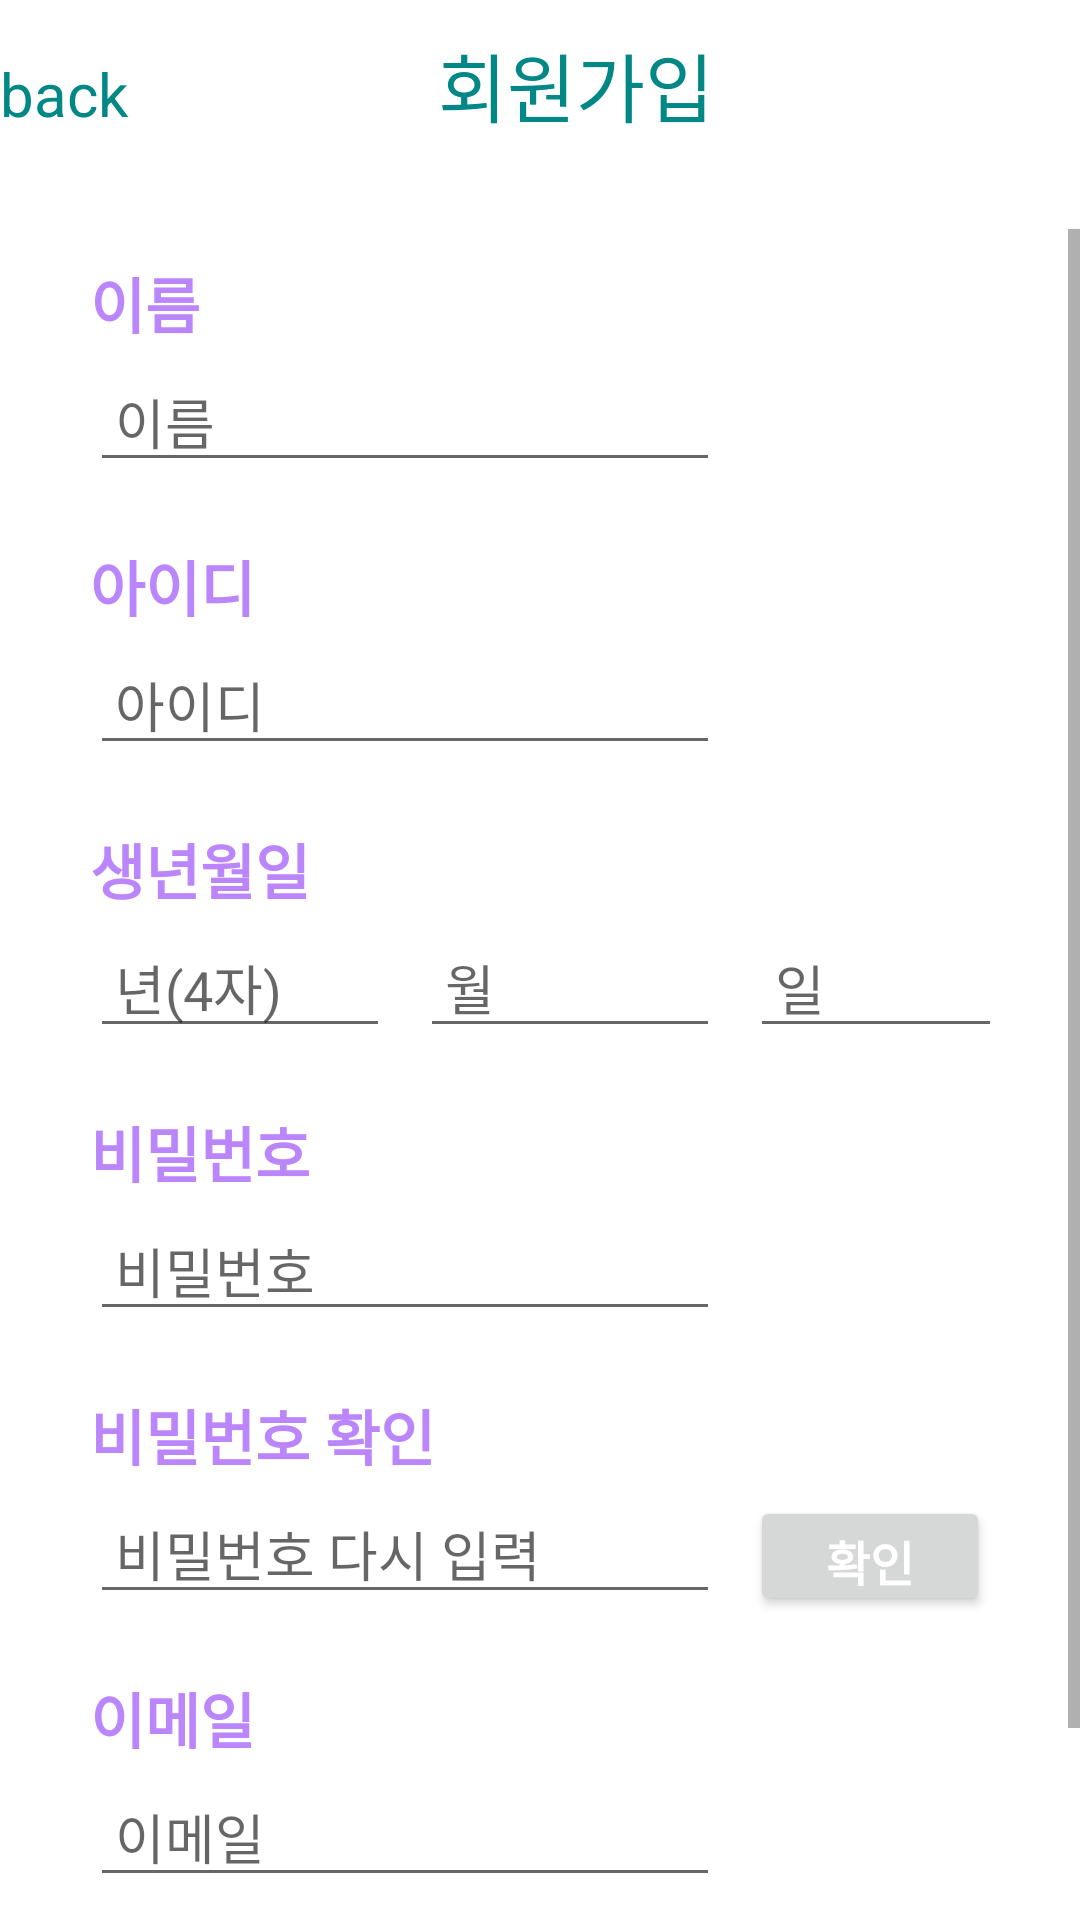

This screen was rendered from an Android layout file. Write that file and the resources it references.
<!-- AndroidManifest.xml: application theme Theme.GuruExample -->
<!-- res/layout/activity_main2.xml -->
<?xml version="1.0" encoding="utf-8"?>
<FrameLayout xmlns:android="http://schemas.android.com/apk/res/android"
    xmlns:app="http://schemas.android.com/apk/res-auto"
    xmlns:tools="http://schemas.android.com/tools"
    android:layout_width="match_parent"
    android:layout_height="match_parent"
    tools:context=".MainActivity2">

    <LinearLayout
        android:layout_width="match_parent"
        android:layout_height="match_parent"
        android:orientation="vertical" >

        <LinearLayout
            android:layout_width="match_parent"
            android:layout_height="wrap_content"
            android:layout_marginTop="10dp"
            android:layout_marginBottom="10dp"
            android:orientation="horizontal" >
            <TextView
                android:id="@+id/back"
                android:layout_width="wrap_content"
                android:layout_height="wrap_content"
                android:layout_weight="1.7"
                android:text="back"
                android:textColor="@color/teal_700"
                android:textSize="20dp" />

            <TextView
                android:id="@+id/signup"
                android:layout_width="wrap_content"
                android:layout_height="wrap_content"
                android:layout_marginBottom="20dp"
                android:layout_weight="2"
                android:text="회원가입"
                android:textColor="@color/teal_700"
                android:textSize="25dp" />

        </LinearLayout>
        <ScrollView
            android:layout_width="match_parent"
            android:layout_height="match_parent">

            <LinearLayout
                android:layout_width="match_parent"
                android:layout_height="wrap_content"
                android:layout_marginTop="10dp"
                android:layout_marginLeft="30dp"
                android:layout_marginRight="30dp"
                android:orientation="vertical" >

                <TextView
                    android:id="@+id/signNametext"
                    android:layout_width="match_parent"
                    android:layout_height="wrap_content"
                    android:layout_marginBottom="5dp"
                    android:text="이름"
                    android:textColor="@color/purple_200"
                    android:textSize="20dp"
                    android:textStyle="bold" />

                <EditText
                    android:id="@+id/signName"
                    android:layout_width="wrap_content"
                    android:layout_height="40dp"
                    android:layout_marginBottom="20dp"
                    android:ems="10"
                    android:hint=" 이름"
                    android:inputType="textPersonName"
                    android:text="" />

                <TextView
                    android:id="@+id/signIDtext"
                    android:layout_width="match_parent"
                    android:layout_height="wrap_content"
                    android:layout_marginBottom="5dp"
                    android:text="아이디"
                    android:textColor="@color/purple_200"
                    android:textSize="20dp"
                    android:textStyle="bold" />

                <EditText
                    android:id="@+id/signID"
                    android:layout_width="wrap_content"
                    android:layout_height="40dp"
                    android:layout_marginBottom="20dp"
                    android:ems="10"
                    android:hint=" 아이디"
                    android:inputType="textPersonName"
                    android:text="" />

                <TextView
                    android:id="@+id/signBirthtext"
                    android:layout_width="match_parent"
                    android:layout_height="wrap_content"
                    android:layout_marginBottom="5dp"
                    android:text="생년월일"
                    android:textColor="@color/purple_200"
                    android:textSize="20dp"
                    android:textStyle="bold" />

                <LinearLayout
                    android:layout_width="match_parent"
                    android:layout_height="match_parent"
                    android:orientation="horizontal" >

                    <EditText
                    android:id="@+id/signBirth"
                    android:layout_width="100dp"
                    android:layout_height="40dp"
                    android:layout_marginBottom="20dp"
                    android:layout_marginRight="10dp"
                    android:ems="10"
                    android:hint=" 년(4자)"
                    android:inputType="textPersonName"
                    android:text="" />

                    <EditText
                        android:id="@+id/signBirth2"
                        android:layout_width="100dp"
                        android:layout_height="40dp"
                        android:layout_marginBottom="20dp"
                        android:layout_marginRight="10dp"
                        android:ems="10"
                        android:hint=" 월"
                        android:inputType="textPersonName"
                        android:text="" />
                    <EditText
                        android:id="@+id/signBirth3"
                        android:layout_width="100dp"
                        android:layout_height="40dp"
                        android:layout_marginBottom="20dp"
                        android:ems="10"
                        android:hint=" 일"
                        android:inputType="textPersonName"
                        android:text="" />
                </LinearLayout>

                <TextView
                    android:id="@+id/signPWtext"
                    android:layout_width="match_parent"
                    android:layout_height="wrap_content"
                    android:layout_marginBottom="5dp"
                    android:text="비밀번호"
                    android:textColor="@color/purple_200"
                    android:textSize="20dp"
                    android:textStyle="bold" />


                <EditText
                    android:id="@+id/signPW"
                    android:layout_width="wrap_content"
                    android:layout_height="40dp"
                    android:layout_marginBottom="20dp"
                    android:ems="10"
                    android:hint=" 비밀번호"
                    android:inputType="textPassword"
                    android:text="" />

                <TextView
                    android:id="@+id/signPW2text"
                    android:layout_width="match_parent"
                    android:layout_height="wrap_content"
                    android:layout_marginBottom="5dp"
                    android:text="비밀번호 확인"
                    android:textColor="@color/purple_200"
                    android:textSize="20dp"
                    android:textStyle="bold" />

                <LinearLayout
                    android:layout_width="match_parent"
                    android:layout_height="wrap_content"
                    android:orientation="horizontal">

                    <EditText
                        android:id="@+id/signPW2"
                        android:layout_width="wrap_content"
                        android:layout_height="40dp"
                        android:layout_marginBottom="20dp"
                        android:ems="10"
                        android:hint=" 비밀번호 다시 입력"
                        android:inputType="textPassword"
                        android:text="" />

                    <androidx.appcompat.widget.AppCompatButton
                        android:id="@+id/pwcheckbutton"
                        android:layout_width="wrap_content"
                        android:layout_height="40dp"
                        android:layout_marginLeft="10dp"
                        android:text="확인"
                        android:textColor="@color/white"
                        android:textSize="16sp"
                        android:textStyle="bold" />
                </LinearLayout>

                <TextView
                    android:id="@+id/signmailtext"
                    android:layout_width="match_parent"
                    android:layout_height="wrap_content"
                    android:layout_marginBottom="5dp"
                    android:text="이메일"
                    android:textColor="@color/purple_200"
                    android:textSize="20dp"
                    android:textStyle="bold" />

                <EditText
                    android:id="@+id/signmail"
                    android:layout_width="wrap_content"
                    android:layout_height="40dp"
                    android:layout_marginBottom="20dp"
                    android:ems="10"
                    android:hint=" 이메일"
                    android:inputType="textPersonName"
                    android:text="" />

                <androidx.appcompat.widget.AppCompatButton
                    android:id="@+id/signupbutton"
                    android:layout_width="wrap_content"
                    android:layout_height="40dp"
                    android:layout_marginTop="20dp"
                    android:layout_gravity="center"
                    android:text="회원가입"
                    android:textColor="@color/white"
                    android:textSize="16sp"
                    android:textStyle="bold" />
            </LinearLayout>
        </ScrollView>

    </LinearLayout>
</FrameLayout>
<!-- resources referenced by this layout -->
<resources>
  <color name="purple_200">#FFBB86FC</color>
  <color name="teal_700">#FF018786</color>
  <color name="white">#FFFFFFFF</color>
  <style name="Theme.GuruExample" parent="Theme.MaterialComponents.DayNight.DarkActionBar">
          
          <item name="colorPrimary">@color/title</item>
          <item name="colorPrimaryVariant">@color/title</item>
          <item name="colorOnPrimary">@color/white</item>
          
          <item name="colorSecondary">@color/teal_200</item>
          <item name="colorSecondaryVariant">@color/teal_700</item>
          <item name="colorOnSecondary">@color/black</item>
          
          <item name="android:statusBarColor" tools:targetApi="l">?attr/colorPrimaryVariant</item>
          
      </style>
  <color name="title">#67473D</color>
  <color name="teal_200">#FF03DAC5</color>
  <color name="black">#FF000000</color>
</resources>
